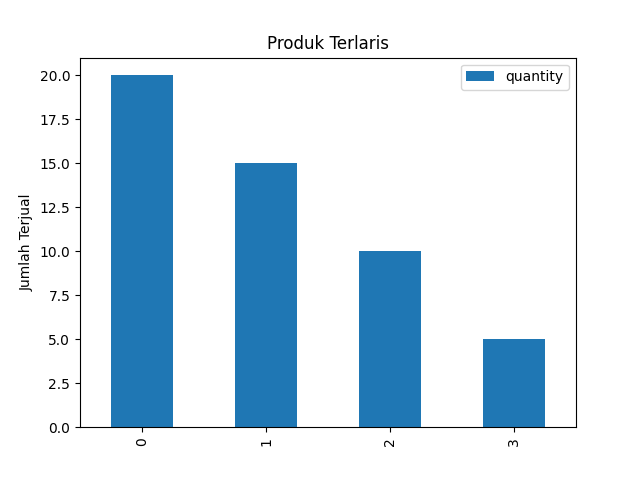

Values plotted in this chart, from the file beside it:
produk, quantity
Mouse, 20
Keyboard, 15
Smartphone, 10
Laptop, 5
